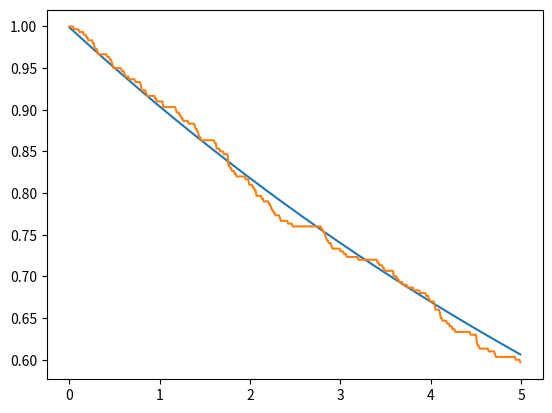
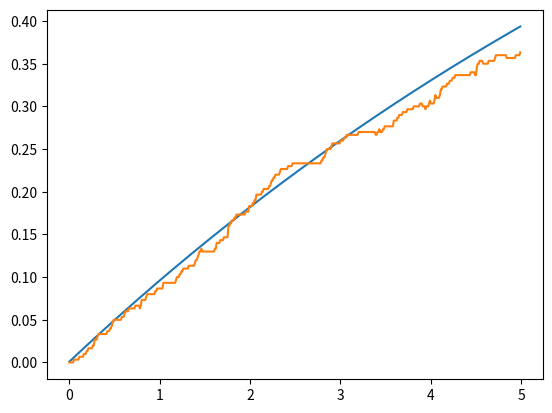
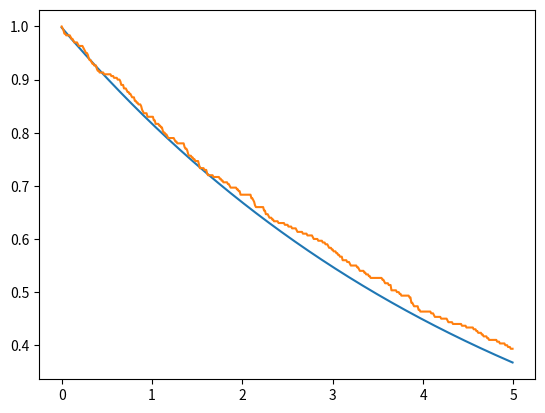
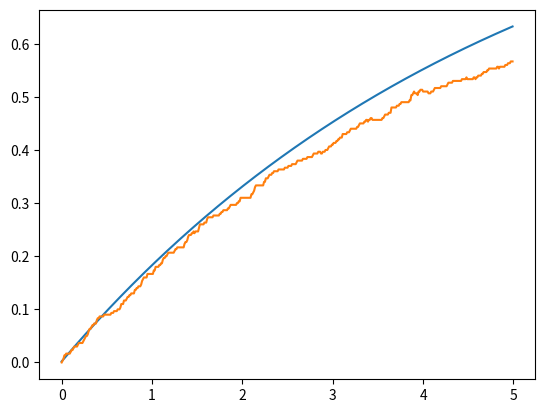

Recreate these plots in Python, in order.
from matplotlib.pyplot import *
import numpy as np
from scipy.linalg import expm
import math as math
nex=2
sigmas = np.kron(np.array([[0,1],[0 for i in range(2)]]),np.eye(nex))
sigmen = sigmas.transpose()
def a(x):
    mat = np.array([[0 for i in range(x)] for j in range(x)])
    acum=0
    for y in range(1,x):
        acum=acum+1
        mat[y-1][y]=float(math.sqrt(acum))
    return(mat)
a = np.kron(np.eye(2),a(nex))
adag = a.transpose()
Hjc = np.matmul(sigmas,sigmen)+np.matmul(adag,a)+(np.matmul(adag,sigmen)+np.matmul(a,sigmas))/1000
e1 = np.array([0,1,0,0])
d1 = np.array([[0 for i in range(4)],e1,[0 for i in range(4)],[0 for i in range(4)]])
S1 = np.sqrt(0.1)*sigmen
S1d = S1.transpose()
S2 = np.sqrt(0.2)*a
S2d = S2.transpose()
Hju = Hjc-0.5j*(np.matmul(S1d,S1)+np.matmul(S2d,S2))
ene=500
nst=300
emas_gg=[]
eqju_gg=[]
eqav_gg=[0 for i in range(ene)]
emas_ee=[]
eqju_ee=[]
eqav_ee=[0 for i in range(ene)]
emas_00=[]
eqju_00=[]
eqav_00=[0 for i in range(ene)]
emas_11=[]
eqju_11=[]
eqav_11=[0 for i in range(ene)]

deltat=5/ene
tiempo=[deltat*i for i in range (ene)]
#ecuacion maestra
for i in range (0,ene):
    mat = d1
    mat = mat -deltat*1j*( np.matmul(Hjc,mat)- np.matmul(mat,Hjc) )
    mat = mat +deltat*0.5*( 2*np.matmul(S1,np.matmul(mat,S1d)) -1*np.matmul(mat,np.matmul(S1d,S1)) -1*np.matmul(S1d,np.matmul(S1,mat)) )
    mat = mat +deltat*0.5*( 2*np.matmul(S2,np.matmul(mat,S2d)) -1*np.matmul(mat,np.matmul(S2d,S2)) -1*np.matmul(S2d,np.matmul(S2,mat)) )
    d1 = mat
    emas_gg.append(np.abs(np.matmul(mat,np.matmul(sigmas,sigmen)).trace()))
    emas_ee.append(np.abs(np.matmul(mat,np.matmul(sigmen,sigmas)).trace()))
    emas_00.append(np.abs(np.matmul(mat,np.matmul(adag,a)).trace()))
    emas_11.append(np.abs(np.matmul(mat,np.matmul(a,adag)).trace()))

#quantum jumps
for m in range(0,nst):
    for n in range(0,ene):
        vec = e1
        aver = np.array([0,0,0,0])
        rn1=np.random.random_sample()
        rn2=np.random.random_sample()
        deltap1= deltat*np.abs(np.dot(np.matmul(S1,vec),np.matmul(S1,vec)))
        deltap2= deltat*np.abs(np.dot(np.matmul(S2,vec),np.matmul(S2,vec)))
        def tongo(v): #normalización de vectores
            norm = np.linalg.norm(v)
            if (norm == 0):
               return v
            else:
               return v/norm
        if(deltap1+deltap2==0): #evitar que la normalización se indefina si ambos deltap son 0
          deltasum = 0.001
        else:
          deltasum = deltap1+deltap2
        if(rn1<deltasum):
           if(rn2<=(deltap1/deltasum)):
              vec=tongo(np.matmul(S1,vec))
           else:
              vec=tongo(np.matmul(S2,vec))
        else:
           vec=tongo(np.matmul(expm(-1j*deltat*Hju),vec))
        aver_gg= np.matmul(sigmen,vec)
        aver_ee= np.matmul(sigmas,vec)
        aver_00= np.matmul(a,vec)
        aver_11= np.matmul(adag,vec)
        eqju_gg.append(np.abs(np.dot(aver_gg,aver_gg)))
        eqju_ee.append(np.abs(np.dot(aver_ee,aver_ee)))
        eqju_00.append(np.abs(np.dot(aver_00,aver_00)))
        eqju_11.append(np.abs(np.dot(aver_11,aver_11)))
        e1 = vec
        eqav_gg[n]=eqav_gg[n]+(np.abs(np.dot(aver_gg,aver_gg)))/nst
        eqav_ee[n]=eqav_ee[n]+(np.abs(np.dot(aver_ee,aver_ee)))/nst
        eqav_00[n]=eqav_00[n]+(np.abs(np.dot(aver_00,aver_00)))/nst
        eqav_11[n]=eqav_11[n]+(np.abs(np.dot(aver_11,aver_11)))/nst
    e1 = np.array([0,1,0,0])

figure()
plot(tiempo,emas_gg)
plot(tiempo,eqav_gg)
savefig('pobg.png')

figure()
plot(tiempo,emas_ee)
plot(tiempo,eqav_ee)
savefig('pobe.png')

figure()
plot(tiempo,emas_00)
plot(tiempo,eqav_00)
savefig('pob0.png')

figure()
plot(tiempo,emas_11)
plot(tiempo,eqav_11)
savefig('pob1.png')
